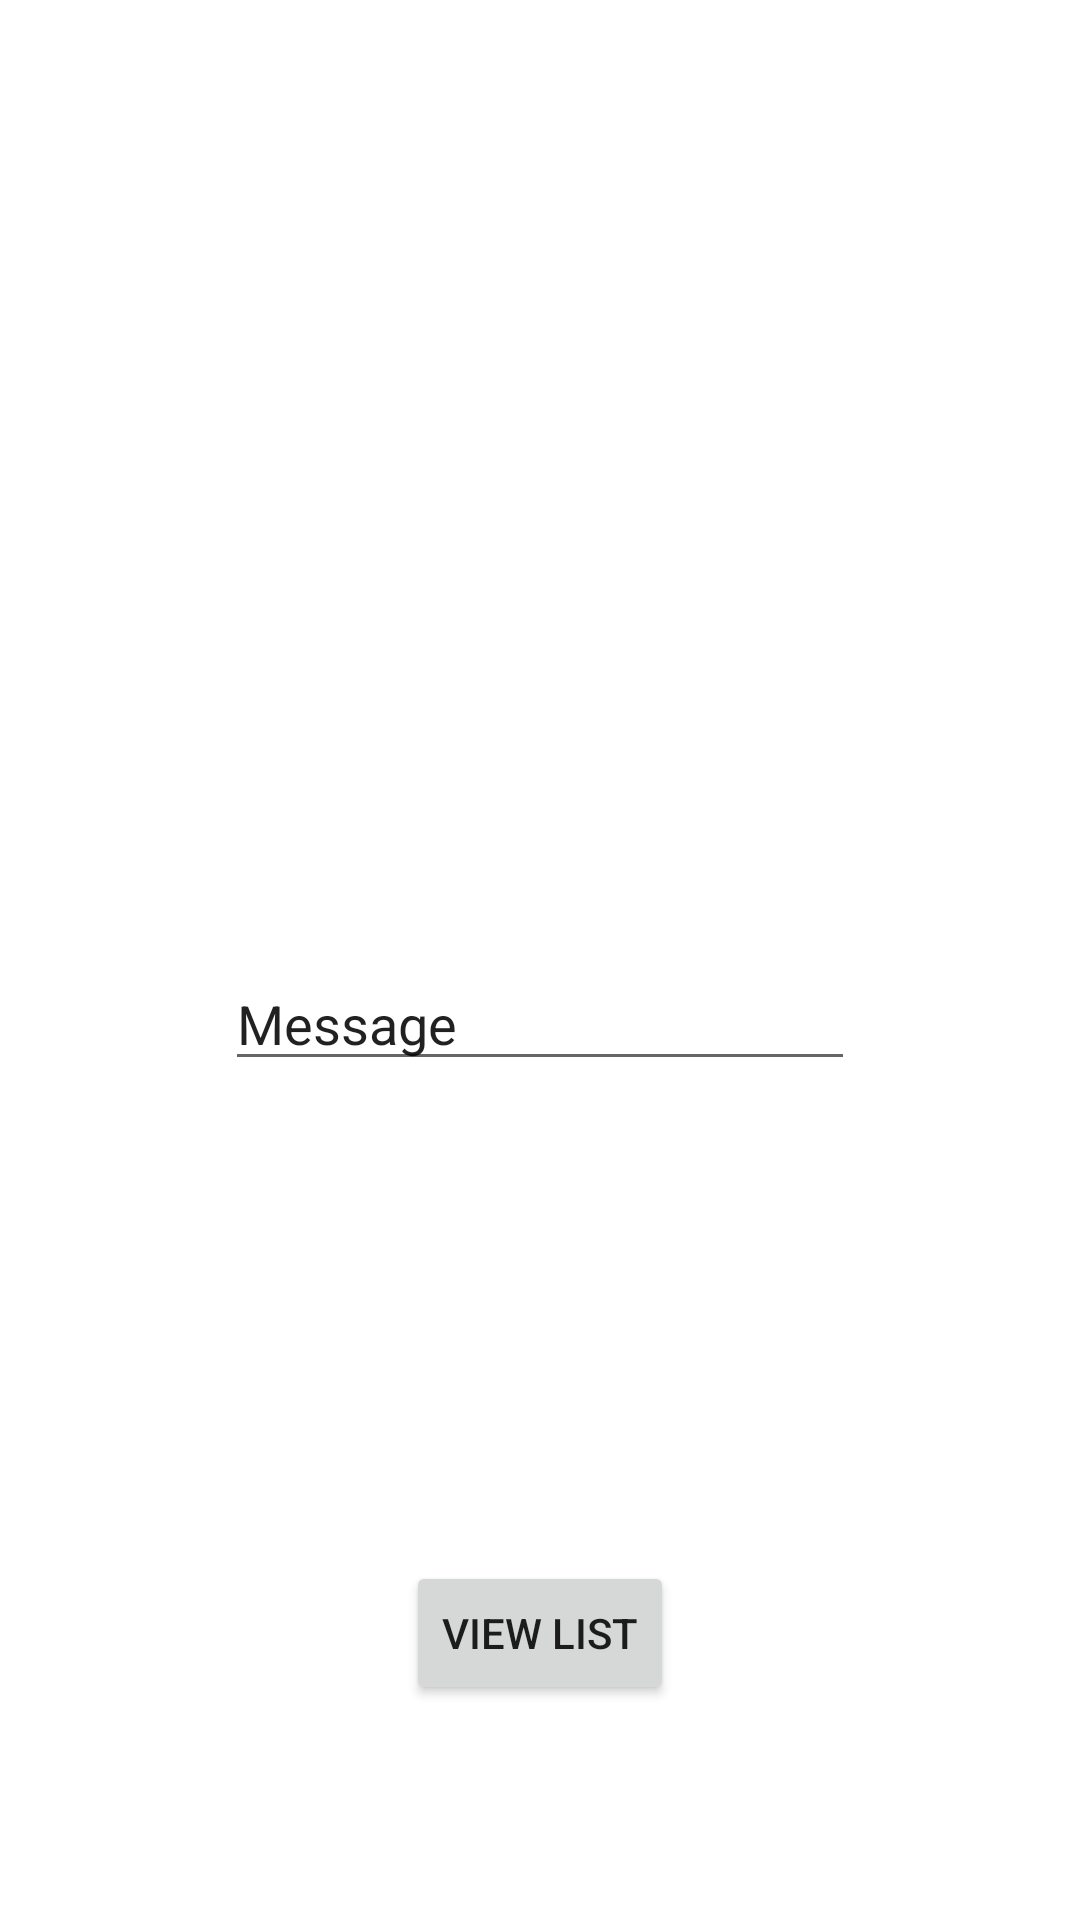

Produce the Android XML layout that renders to this screen, including the resource entries it uses.
<!-- AndroidManifest.xml: application theme Theme.Dharmendraprofile -->
<!-- res/layout/activity_main.xml -->
<?xml version="1.0" encoding="utf-8"?>
<androidx.constraintlayout.widget.ConstraintLayout xmlns:android="http://schemas.android.com/apk/res/android"
    xmlns:app="http://schemas.android.com/apk/res-auto"
    xmlns:tools="http://schemas.android.com/tools"
    android:layout_width="match_parent"
    android:layout_height="match_parent"
    tools:context=".MainActivity">

    <EditText
        android:id="@+id/editTextTextPersonName"
        android:layout_width="wrap_content"
        android:layout_height="wrap_content"
        android:layout_marginTop="319dp"
        android:ems="10"
        android:inputType="textPersonName"
        android:text="Message"
        app:layout_constraintEnd_toEndOf="parent"
        app:layout_constraintStart_toStartOf="parent"
        app:layout_constraintTop_toTopOf="parent" />

    <Button
        android:id="@+id/button"
        android:layout_width="wrap_content"
        android:layout_height="wrap_content"
        android:layout_marginTop="394dp"
        android:layout_marginBottom="290dp"
        android:onClick="buttonClick"
        android:text="Submit"
        app:layout_constraintBottom_toBottomOf="parent"
        app:layout_constraintEnd_toEndOf="parent"
        app:layout_constraintHorizontal_bias="0.5"
        app:layout_constraintStart_toStartOf="parent"
        app:layout_constraintTop_toTopOf="parent" />

    <Button
        android:id="@+id/buttonListView"
        android:layout_width="wrap_content"
        android:layout_height="wrap_content"
        android:layout_marginTop="520dp"
        android:onClick="listView"
        android:text="View List"
        app:layout_constraintBottom_toBottomOf="parent"
        app:layout_constraintEnd_toEndOf="parent"
        app:layout_constraintStart_toStartOf="parent"
        app:layout_constraintTop_toTopOf="parent"
        app:layout_constraintVertical_bias="0.006" />

    <Button
        android:id="@+id/addStudentActivity"
        android:layout_width="wrap_content"
        android:layout_height="wrap_content"
        android:layout_marginTop="616dp"
        android:layout_marginBottom="67dp"
        android:text="Add Student"
        android:onClick="addStudent"
        app:layout_constraintBottom_toBottomOf="parent"
        app:layout_constraintEnd_toEndOf="parent"
        app:layout_constraintStart_toStartOf="parent"
        app:layout_constraintTop_toTopOf="parent"
        app:layout_constraintVertical_bias="0.0" />

</androidx.constraintlayout.widget.ConstraintLayout>
<!-- resources referenced by this layout -->
<resources>
  <style name="Theme.Dharmendraprofile" parent="Theme.MaterialComponents.DayNight.DarkActionBar">
          
          <item name="colorPrimary">@color/purple_500</item>
          <item name="colorPrimaryVariant">@color/purple_700</item>
          <item name="colorOnPrimary">@color/white</item>
          
          <item name="colorSecondary">@color/teal_200</item>
          <item name="colorSecondaryVariant">@color/teal_700</item>
          <item name="colorOnSecondary">@color/black</item>
          
          <item name="android:statusBarColor" tools:targetApi="l">?attr/colorPrimaryVariant</item>
          
      </style>
  <!-- not gathered from this repository: default colours our renderer supplied (Android Studio template values) -->
  <color name="purple_500">#FF6200EE</color>
  <color name="purple_700">#FF3700B3</color>
  <color name="teal_200">#FF03DAC5</color>
  <color name="teal_700">#FF018786</color>
  <color name="black">#FF000000</color>
  <color name="white">#FFFFFFFF</color>
</resources>
